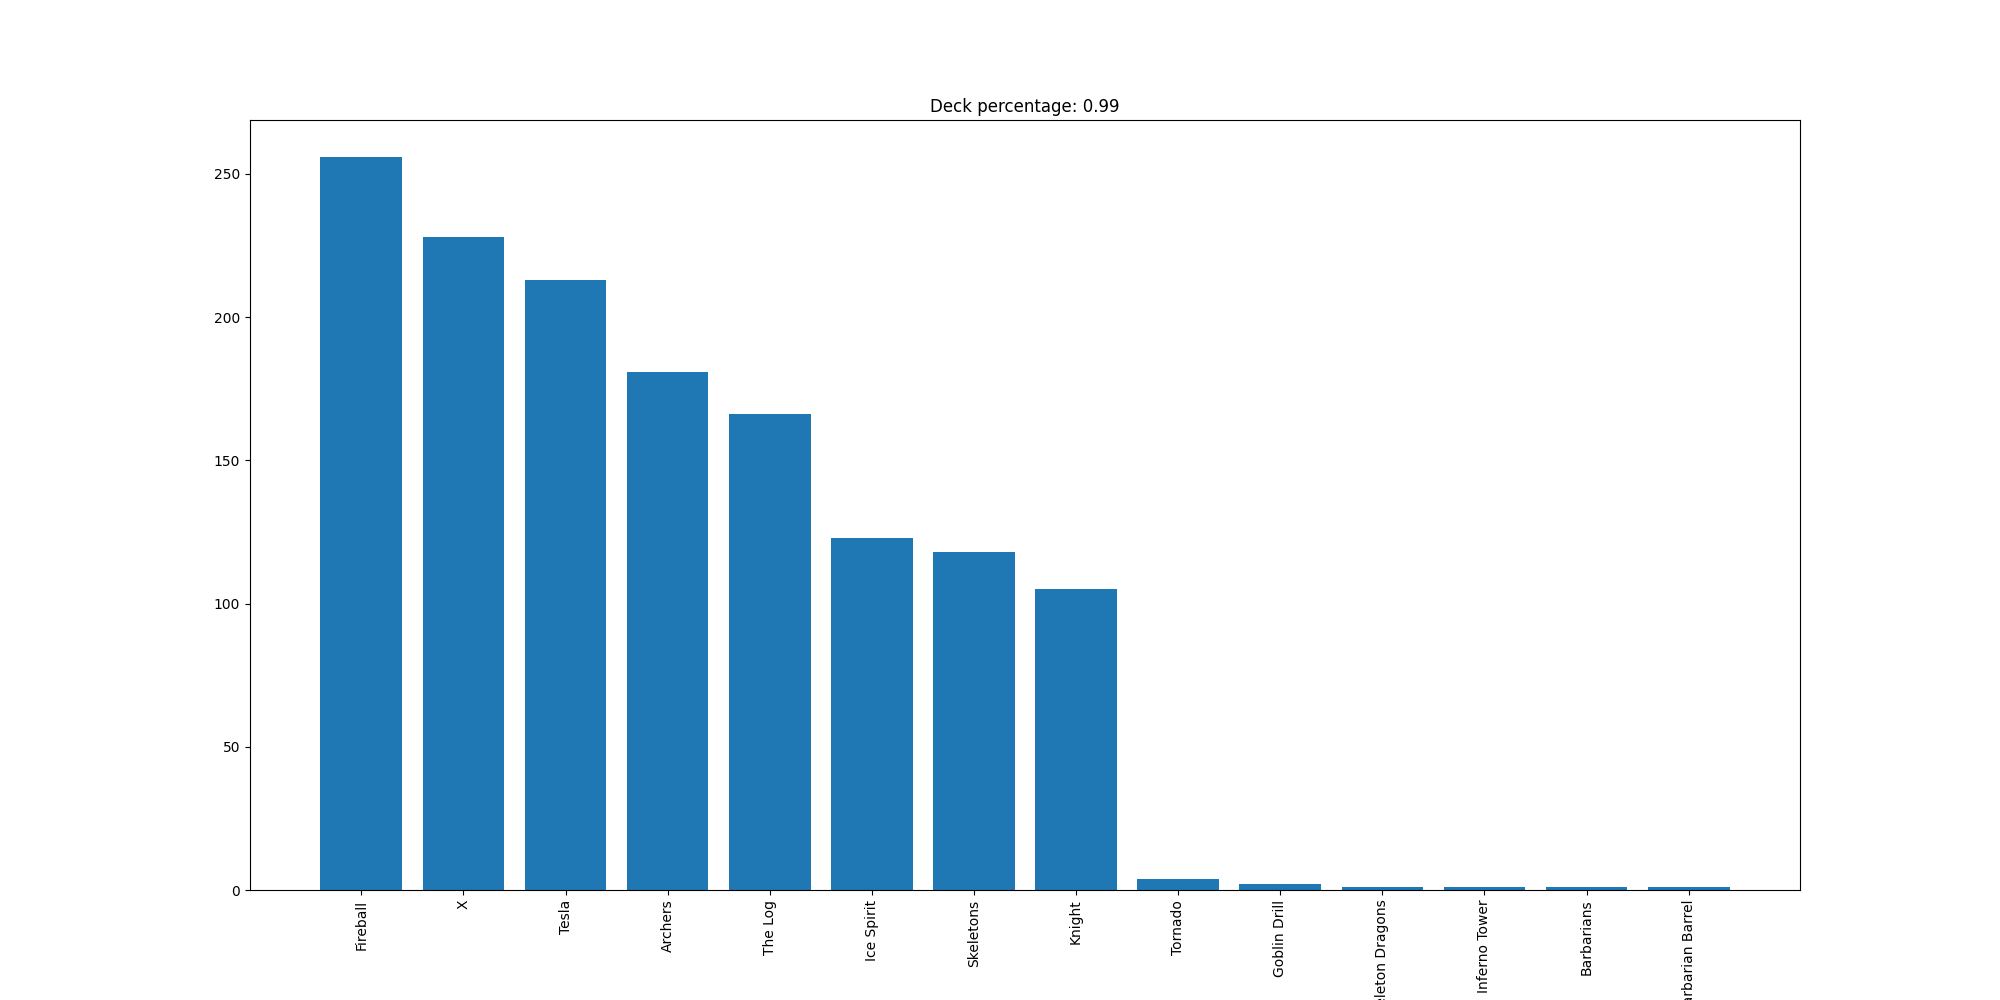

The file beside this chart, header and first rows:
Fireball, 256
X, 228
Tesla, 213
Archers, 181
The Log, 166
Ice Spirit, 123
Skeletons, 118
Knight, 105
Tornado, 4
Goblin Drill, 2
Skeleton Dragons, 1
Inferno Tower, 1
Barbarians, 1
Barbarian Barrel, 1
